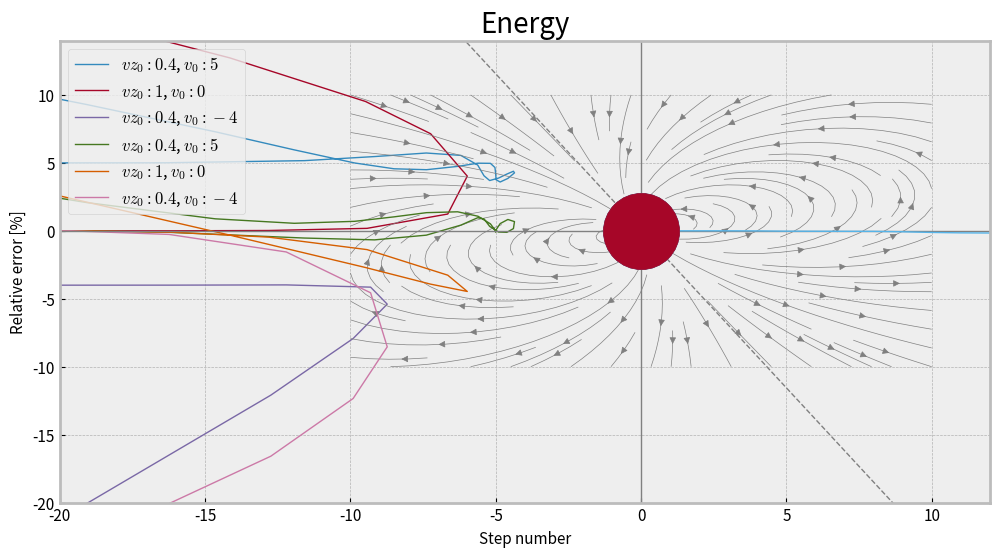

Write Python code to recreate this figure.
# Model the Earth as a sphere with a magnetic dipole embeddedat its centre (remember that the direction of the magnetic dipoleis tilted with regard to the ecliptic).
# Plot the magnetic field inat  least  2  of  the  3  planes  through  the  origin:  the xy and xz planes.
# Choose the x axis from the Sun toward the Earth and the z axis perpendicular to the ecliptic.

"""
             ^
             z
(s) -- x --> |  (J) 

"""
import numpy as np
import matplotlib.pyplot as plt
from mpl_toolkits.mplot3d import Axes3D
from scipy.integrate import RK45

plt.style.use('bmh')

newParams = {'figure.figsize'  : (12, 6),  # Figure size
             'figure.dpi'      : 200,      # figure resolution
             'axes.titlesize'  : 20,       # fontsize of title
             'axes.labelsize'  : 11,       # fontsize of axes labels
             'axes.linewidth'  : 2,        # width of the figure box lines
             'lines.linewidth' : 1,        # width of the plotted lines
             'savefig.dpi'     : 200,      # resolution of a figured saved using plt.savefig(filename)
             'ytick.labelsize' : 11,       # fontsize of tick labels on y axis
             'xtick.labelsize' : 11,       # fontsize of tick labels on x axis
             'legend.fontsize' : 12,       # fontsize of labels in legend
             'legend.frameon'  : True,     # activate frame on lengend?
            }
plt.rcParams.update(newParams) # Set new plotting parameters



ecliptic_tilt = 23.4  # degrees
ecliptic_tilt = np.radians(ecliptic_tilt)

PLOT_FIELD = False

def B(x,y,z):
    r = np.maximum(np.sqrt(x**2 + y**2 + z**2), 0.01)
    m = 100  # magnetic strength
    m_x = np.sin(ecliptic_tilt) * m
    m_y = 0 * m
    m_z = -np.cos(ecliptic_tilt) * m
    inner = (x*m_x + y*m_y + z*m_z)

    B_x = 3*x*inner/r**5 - m_x/r**3
    B_y = 3*y*inner/r**5 - m_y/r**3
    B_z = 3*z*inner/r**5 - m_z/r**3

    return np.array([B_x, B_y, B_z])

x = np.linspace(-2, 2, 100)
y = np.linspace(-2, 2, 100)
z = np.linspace(-2, 2, 100)

if PLOT_FIELD:
    # xy plane
    xx, zz = np.meshgrid(x, z)
    Bx, By, Bz = B(xx, np.zeros_like(xx), zz)
    plt.streamplot(xx, zz, Bx, Bz)
    plt.title("$xz$-plane")
    plt.xlabel("$x$")
    plt.ylabel("$z$")
    plt.show()

    # xy plane
    xx, yy = np.meshgrid(x, y)
    Bx, By, Bz = B(xx, yy, np.zeros_like(xx))
    plt.streamplot(xx, yy, Bx, By)
    plt.title("$xy$-plane")
    plt.xlabel("$x$")
    plt.ylabel("$y$")
    plt.show()

### Rk45 stuff ###

def f(t, y):
    # y = [x, y, z, vx, vy, vz]
    cross = np.cross(y[3:], B(*y[:3]))
    return np.concatenate((y[3:], cross))

def get_path(x=-20, y=0, z=0, vx=0.1, vy=0, vz=0,
             max_step=10000, return_iter=False, return_vel=False):
    max_step = 10000
    y_list = np.empty([max_step, 6])
    t_list = np.empty(max_step)
    t_list[0] = 0
    y_list[0] = [x, y, z, vx, vy, vz]
    solver = RK45(f, 0, y_list[0], 100, max_step=max_step)
    i = 1

    while solver.status == "running":
        solver.step()
        y_list[i] = solver.y
        t_list[i] = solver.t
        i += 1
    i_end = i

    x = y_list[:i_end, 0]
    y = y_list[:i_end, 1]
    z = y_list[:i_end, 2]
    vx = y_list[:i_end, 3]
    vy = y_list[:i_end, 4]
    vz = y_list[:i_end, 5]

    if return_vel:
        return x, y, z, vx, vy, vz

    if return_iter:
        return x, y, z, i_end-1

    return x, y, z,

x = []
y = []
z = []
vals = [(5, 0.4), (0, 1), (-4, 0.4)]
for i, (z_0, vz_0) in enumerate(vals):
    xi, yi, zi = get_path(z=z_0, vx=vz_0)
    x.append(xi)
    y.append(yi)
    z.append(zi)


# xz plane ####
plt.title("XZ plane")
for i in range(len(vals)):
    plt.plot(x[i], z[i], label=f"$vz_0: {vals[i][1]}$, $v_0: {vals[i][0]}$")
plt.axvline(0, c="gray")
ax_line = lambda x: -x/np.tan(ecliptic_tilt)  # ecliptic axis
plt.plot([-10, 10], [ax_line(-10), ax_line(10)], linestyle="--", color="gray")  # ecliptic axis
plt.scatter([0], [0], s=3000, zorder=10)  # earth

# B-field
x_lin = np.linspace(-10, 10, 100)
z_lin = np.linspace(-10, 10, 100)
xx, zz = np.meshgrid(x_lin, z_lin)
Bx, By, Bz = B(xx, np.zeros_like(xx), zz)
stream = plt.streamplot(xx, zz, Bx, Bz, color="gray", linewidth=0.5)

#plt.gca().set_aspect('equal', adjustable='box')
plt.xlabel("x")
plt.ylabel("z")
plt.legend()
plt.xlim(-20, 12)
plt.ylim(-20, 14)
plt.show()

# xy plane #####
plt.title("XY plane")
for i in range(len(vals)):
    plt.plot(x[i], y[i], label=f"$vz_0: {vals[i][1]}$, $v_0: {vals[i][0]}$")
plt.scatter([0], [0], s=3000, zorder=10)  # earth

plt.axhline(color="gray")
#plt.gca().set_aspect('equal', adjustable='box')
plt.xlabel("x")
plt.ylabel("y")
plt.legend()
plt.xlim(-20, 12)
plt.ylim(-20, 14)
plt.show()

## Energy validation
x, y, z, vx, vy, vz = get_path(5, 0.4, return_vel=True)
E = vx**2 + vy**2 + vz**2
plt.title("Energy")
plt.plot(100*(E-E[0])/E[0])
plt.ylabel("Relative error [%]")
plt.xlabel("Step number")
plt.show()
